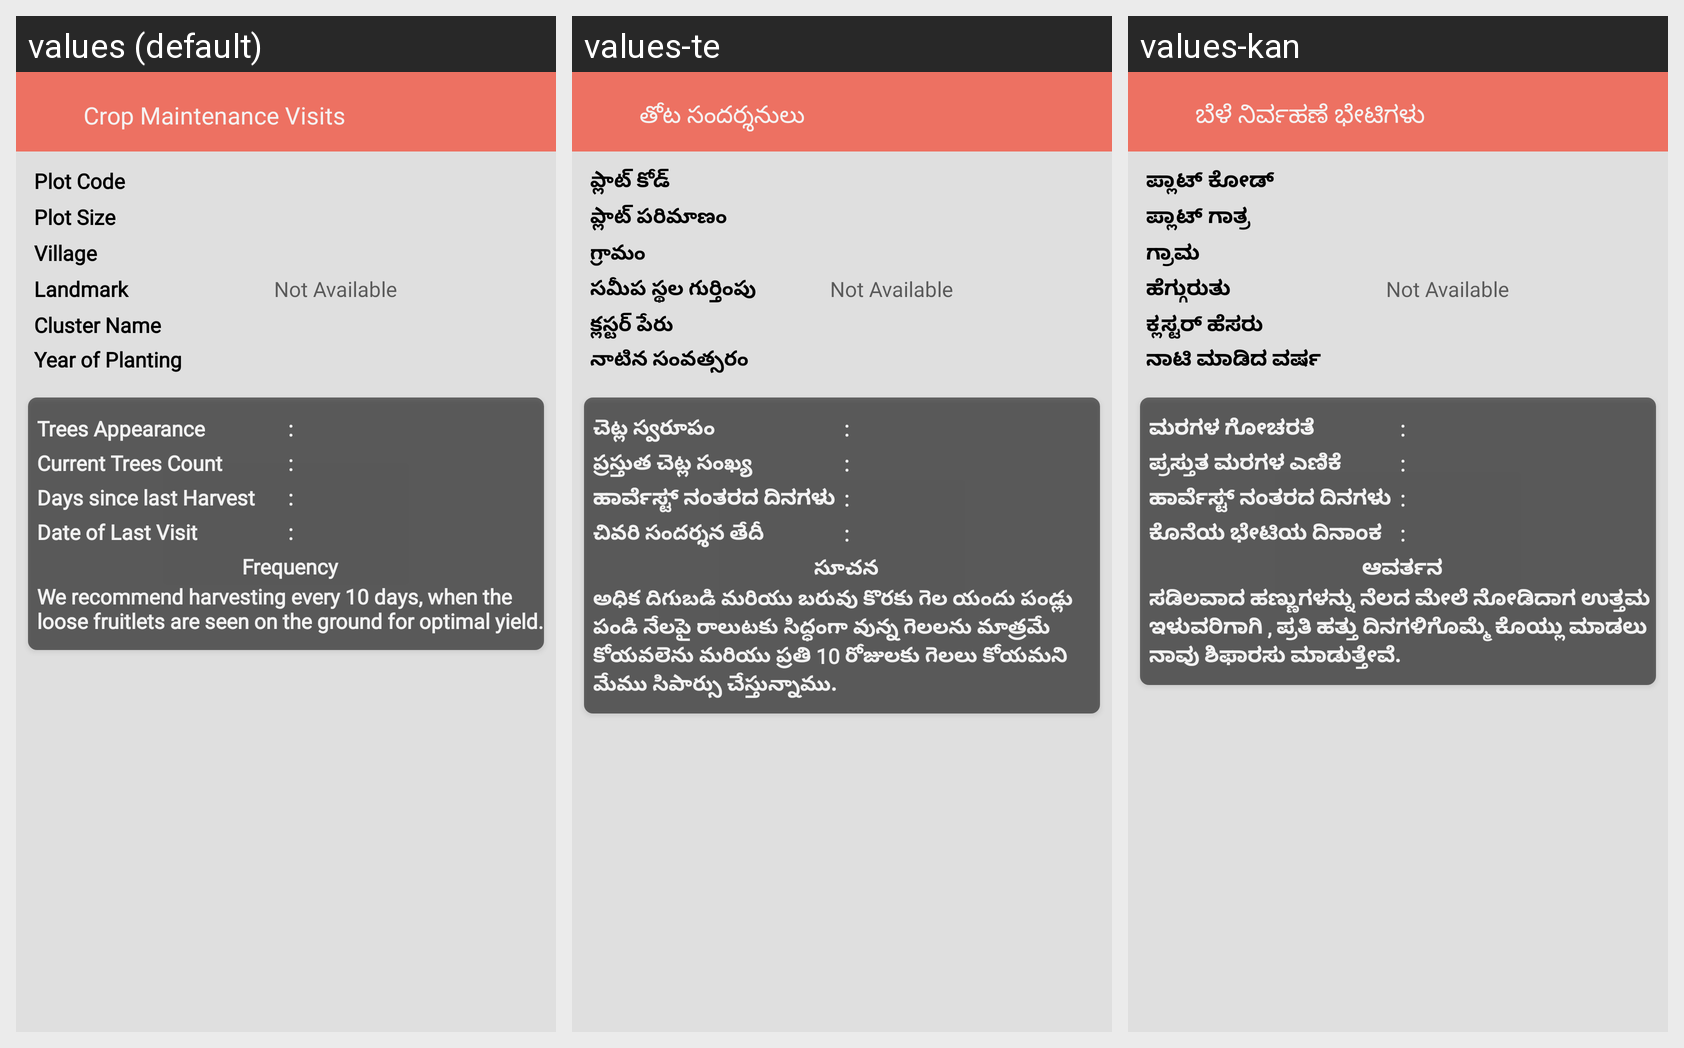

Locale-by-locale string values for the Android screen shown in this grid:
Android screen res/layout/activity_crop_maintance_visit.xml rendered under 3 locales, left to right: values (default), values-te, values-kan. Device: Nexus 5 (rendered at 1080×1920; each locale shown at half size, 540×960, under a caption strip naming it); theme AppTheme.
Strings drawn on this screen, with the default value and each locale's value (text and hints the layout hard-codes, and strings that could not be matched under every locale, appear in the picture but are not listed):

recommendationss
  values: Crop Maintenance Visits
  values-te: తోట సందర్శనులు
  values-kan: ಬೆಳೆ ನಿರ್ವಹಣೆ ಭೇಟಿಗಳು

plot_code
  values: Plot Code
  values-te: ప్లాట్ కోడ్
  values-kan: ಪ್ಲಾಟ್ ಕೋಡ್

plot_size
  values: Plot Size
  values-te: ప్లాట్ పరిమాణం
  values-kan: ಪ್ಲಾಟ್ ಗಾತ್ರ

village
  values: Village
  values-te: గ్రామం
  values-kan: ಗ್ರಾಮ

landmark
  values: Landmark
  values-te: సమీప స్థల గుర్తింపు
  values-kan: ಹೆಗ್ಗುರುತು

cluster_officer
  values: Cluster Name
  values-te: క్లస్టర్ పేరు
  values-kan: ಕ್ಲಸ್ಟರ್ ಹೆಸರು

yop
  values: Year of Planting
  values-te: నాటిన సంవత్సరం
  values-kan: ನಾಟಿ ಮಾಡಿದ ವರ್ಷ

treesAppearance
  values: Trees Appearance
  values-te: చెట్ల స్వరూపం
  values-kan: ಮರಗಳ ಗೋಚರತೆ

plamsCount
  values: Current Trees Count
  values-te: ప్రస్తుత చెట్ల సంఖ్య
  values-kan: ಪ್ರಸ್ತುತ ಮರಗಳ ಎಣಿಕೆ

Frequency_harvest
  values: Days since last Harvest
  values-te: ಹಾರ್ವೆಸ್ಟ್ ನಂತರದ ದಿನಗಳು
  values-kan: ಹಾರ್ವೆಸ್ಟ್ ನಂತರದ ದಿನಗಳು

last_date
  values: Date of Last Visit
  values-te: చివరి సందర్శన తేదీ
  values-kan: ಕೊನೆಯ ಭೇಟಿಯ ದಿನಾಂಕ

Frequency
  values: Frequency
  values-te: సూచన
  values-kan: ಆವರ್ತನ

static_data
  values: We recommend harvesting every 10 days, when the loose fruitlets are seen on the ground for optimal yield.
  values-te: అధిక దిగుబడి మరియు బరువు కొరకు గెల యందు పండ్లు పండి నేలపై రాలుటకు సిద్ధంగా వున్న గెలలను మాత్రమే కోయవలెను మరియు ప్రతి 10 రోజులకు గెలలు కోయమని మేము సిపార్సు చేస్తున్నాము.
  values-kan: ಸಡಿಲವಾದ ಹಣ್ಣುಗಳನ್ನು ನೆಲದ ಮೇಲೆ ನೋಡಿದಾಗ ಉತ್ತಮ ಇಳುವರಿಗಾಗಿ , ಪ್ರತಿ ಹತ್ತು ದಿನಗಳಿಗೊಮ್ಮೆ ಕೊಯ್ಲು ಮಾಡಲು ನಾವು ಶಿಫಾರಸು ಮಾಡುತ್ತೇವೆ.
